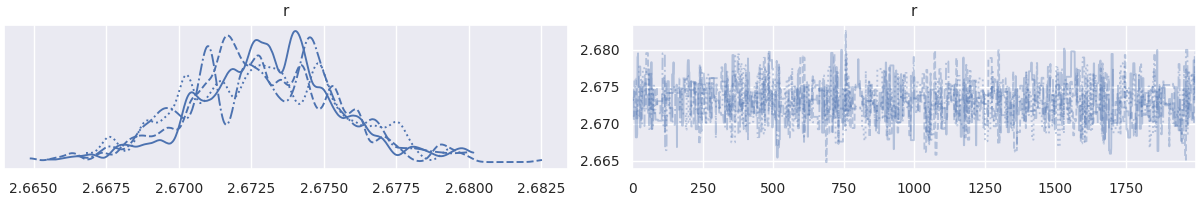

The table this chart was drawn from, first rows:
, r
0, 2.674
1, 2.674
2, 2.671
3, 2.671
4, 2.671
5, 2.671
6, 2.671
7, 2.671
8, 2.672
9, 2.672
10, 2.672
11, 2.671
12, 2.668
13, 2.668
14, 2.668
15, 2.668
16, 2.668
17, 2.669
18, 2.679
19, 2.679
20, 2.68
21, 2.675
22, 2.675
23, 2.675
24, 2.675
25, 2.675
26, 2.675
27, 2.674
28, 2.67
29, 2.675
30, 2.675
31, 2.675
32, 2.675
33, 2.675
34, 2.675
35, 2.675
36, 2.674
37, 2.674
38, 2.674
39, 2.672
40, 2.672
41, 2.675
42, 2.675
43, 2.675
44, 2.675
45, 2.675
46, 2.675
47, 2.675
48, 2.675
49, 2.674
50, 2.674
51, 2.674
52, 2.674
53, 2.674
54, 2.672
55, 2.672
56, 2.671
57, 2.671
58, 2.671
59, 2.671
... 7,940 more rows
